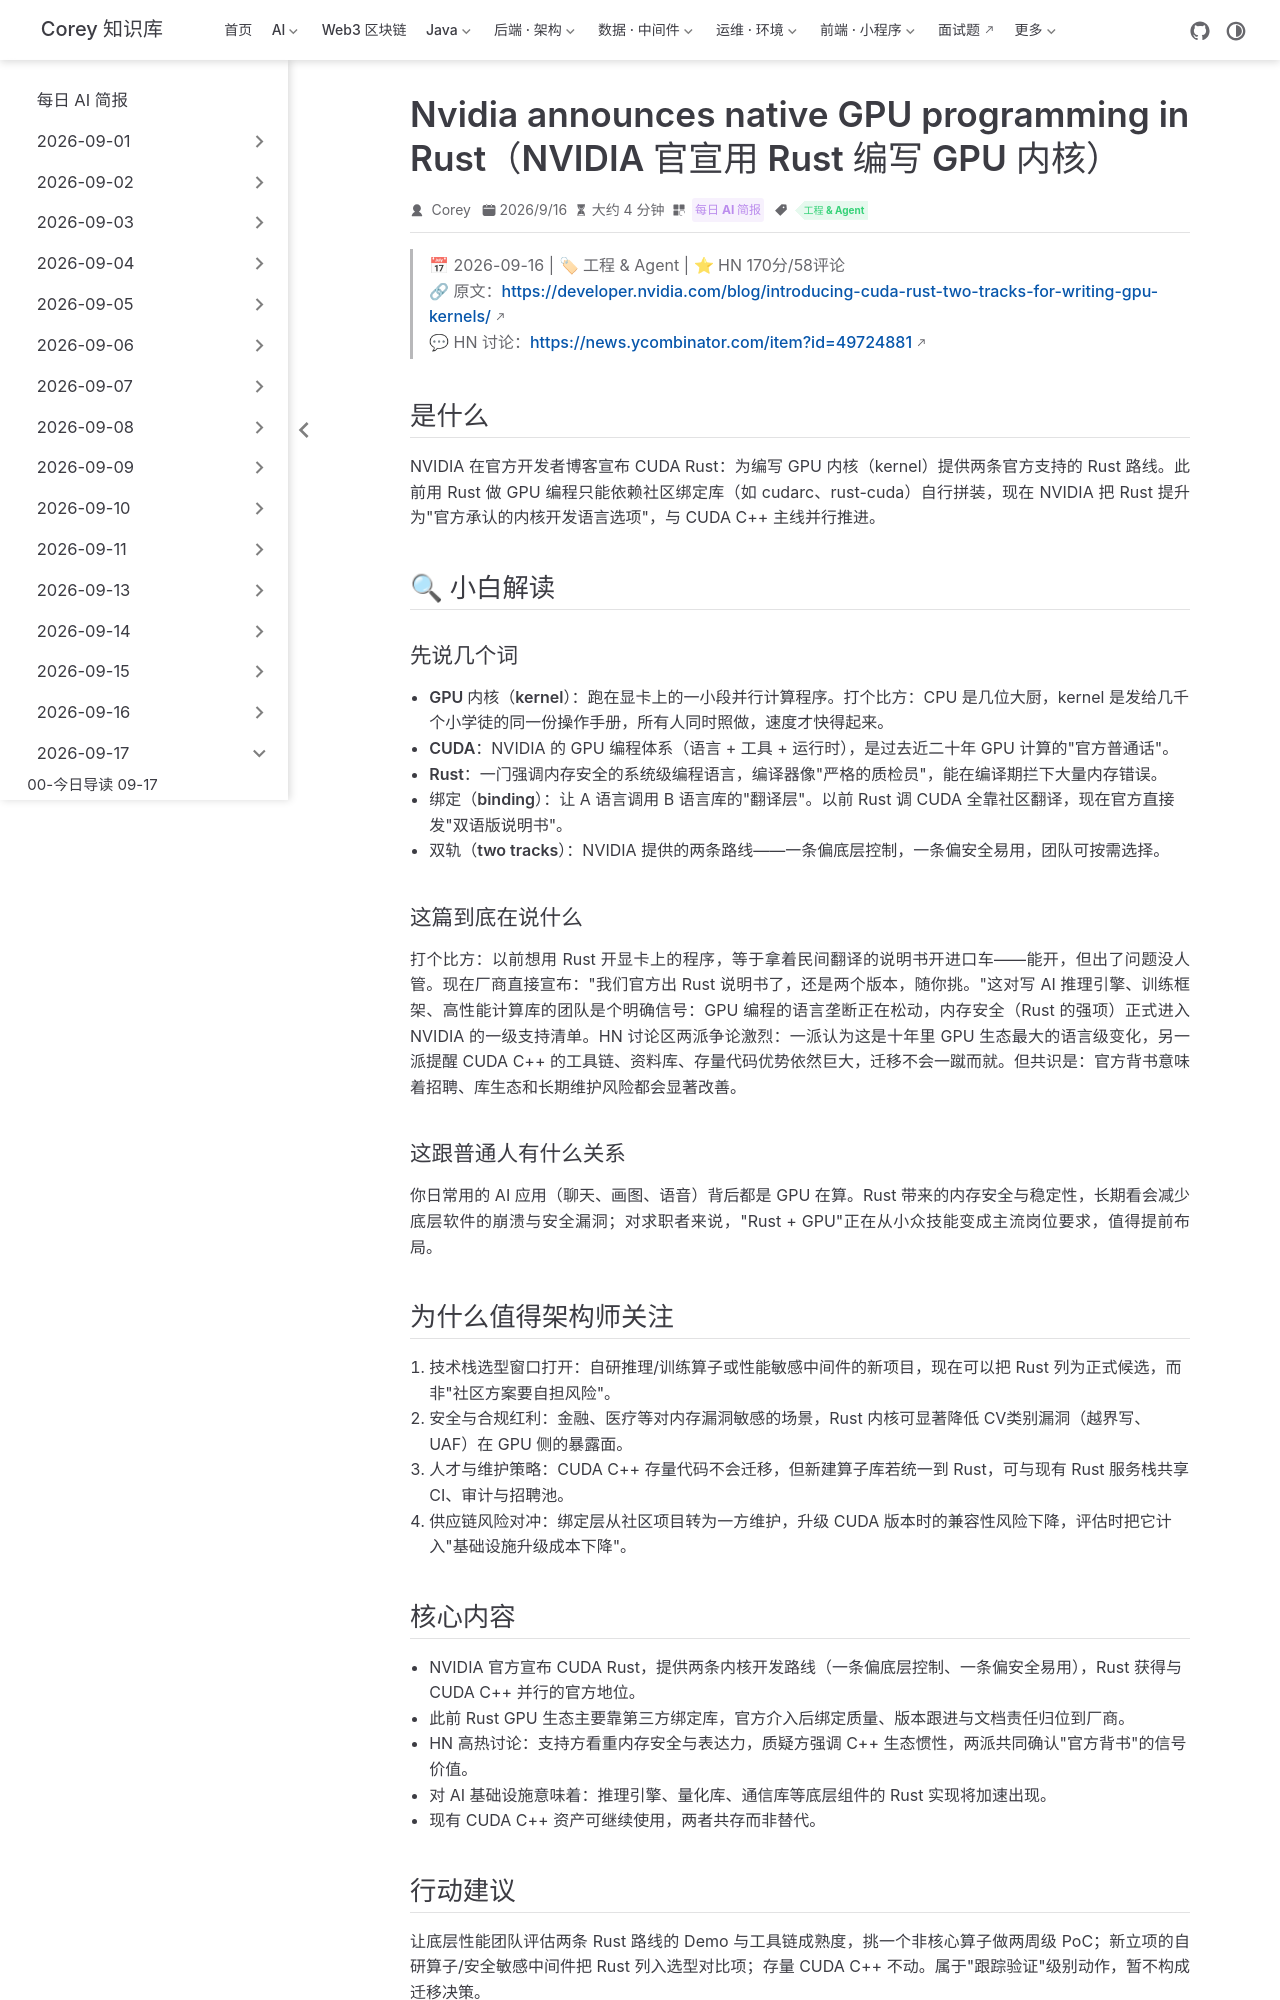

repository: code-corey/code-corey.github.io · page: News/2026-09-17/02-nvidia-cuda-rust.html · generator: jekyll

---
title: "Nvidia announces native GPU programming in Rust（NVIDIA 官宣用 Rust 编写 GPU 内核）"
shortTitle: "NVIDIA 官宣 CUDA Rust"
sidebarGroup: "2026-09-17"
order: 2
date: 2026-09-16
category:
  - "每日 AI 简报"
tag:
  - "工程 & Agent"
description: "NVIDIA 官方博客宣布 CUDA Rust：为 GPU 内核开发提供两条 Rust 路线，AI 基础设施的语言栈版图出现官方级变数。"
---

# Nvidia announces native GPU programming in Rust（NVIDIA 官宣用 Rust 编写 GPU 内核）

> 📅 2026-09-16 | 🏷 工程 & Agent | ⭐ HN 170分/58评论
> 🔗 原文：https://developer.nvidia.com/blog/introducing-cuda-rust-two-tracks-for-writing-gpu-kernels/
> 💬 HN 讨论：https://news.ycombinator.com/item?id=49724881

## 是什么

NVIDIA 在官方开发者博客宣布 CUDA Rust：为编写 GPU 内核（kernel）提供两条官方支持的 Rust 路线。此前用 Rust 做 GPU 编程只能依赖社区绑定库（如 cudarc、rust-cuda）自行拼装，现在 NVIDIA 把 Rust 提升为"官方承认的内核开发语言选项"，与 CUDA C++ 主线并行推进。

## 🔍 小白解读

### 先说几个词

- **GPU 内核（kernel）**：跑在显卡上的一小段并行计算程序。打个比方：CPU 是几位大厨，kernel 是发给几千个小学徒的同一份操作手册，所有人同时照做，速度才快得起来。
- **CUDA**：NVIDIA 的 GPU 编程体系（语言 + 工具 + 运行时），是过去近二十年 GPU 计算的"官方普通话"。
- **Rust**：一门强调内存安全的系统级编程语言，编译器像"严格的质检员"，能在编译期拦下大量内存错误。
- **绑定（binding）**：让 A 语言调用 B 语言库的"翻译层"。以前 Rust 调 CUDA 全靠社区翻译，现在官方直接发"双语版说明书"。
- **双轨（two tracks）**：NVIDIA 提供的两条路线——一条偏底层控制，一条偏安全易用，团队可按需选择。

### 这篇到底在说什么

打个比方：以前想用 Rust 开显卡上的程序，等于拿着民间翻译的说明书开进口车——能开，但出了问题没人管。现在厂商直接宣布："我们官方出 Rust 说明书了，还是两个版本，随你挑。"这对写 AI 推理引擎、训练框架、高性能计算库的团队是个明确信号：GPU 编程的语言垄断正在松动，内存安全（Rust 的强项）正式进入 NVIDIA 的一级支持清单。HN 讨论区两派争论激烈：一派认为这是十年里 GPU 生态最大的语言级变化，另一派提醒 CUDA C++ 的工具链、资料库、存量代码优势依然巨大，迁移不会一蹴而就。但共识是：官方背书意味着招聘、库生态和长期维护风险都会显著改善。

### 这跟普通人有什么关系

你日常用的 AI 应用（聊天、画图、语音）背后都是 GPU 在算。Rust 带来的内存安全与稳定性，长期看会减少底层软件的崩溃与安全漏洞；对求职者来说，"Rust + GPU"正在从小众技能变成主流岗位要求，值得提前布局。

## 为什么值得架构师关注

1. **技术栈选型窗口打开**：自研推理/训练算子或性能敏感中间件的新项目，现在可以把 Rust 列为正式候选，而非"社区方案要自担风险"。
2. **安全与合规红利**：金融、医疗等对内存漏洞敏感的场景，Rust 内核可显著降低 CV类别漏洞（越界写、UAF）在 GPU 侧的暴露面。
3. **人才与维护策略**：CUDA C++ 存量代码不会迁移，但新建算子库若统一到 Rust，可与现有 Rust 服务栈共享 CI、审计与招聘池。
4. **供应链风险对冲**：绑定层从社区项目转为一方维护，升级 CUDA 版本时的兼容性风险下降，评估时把它计入"基础设施升级成本下降"。
